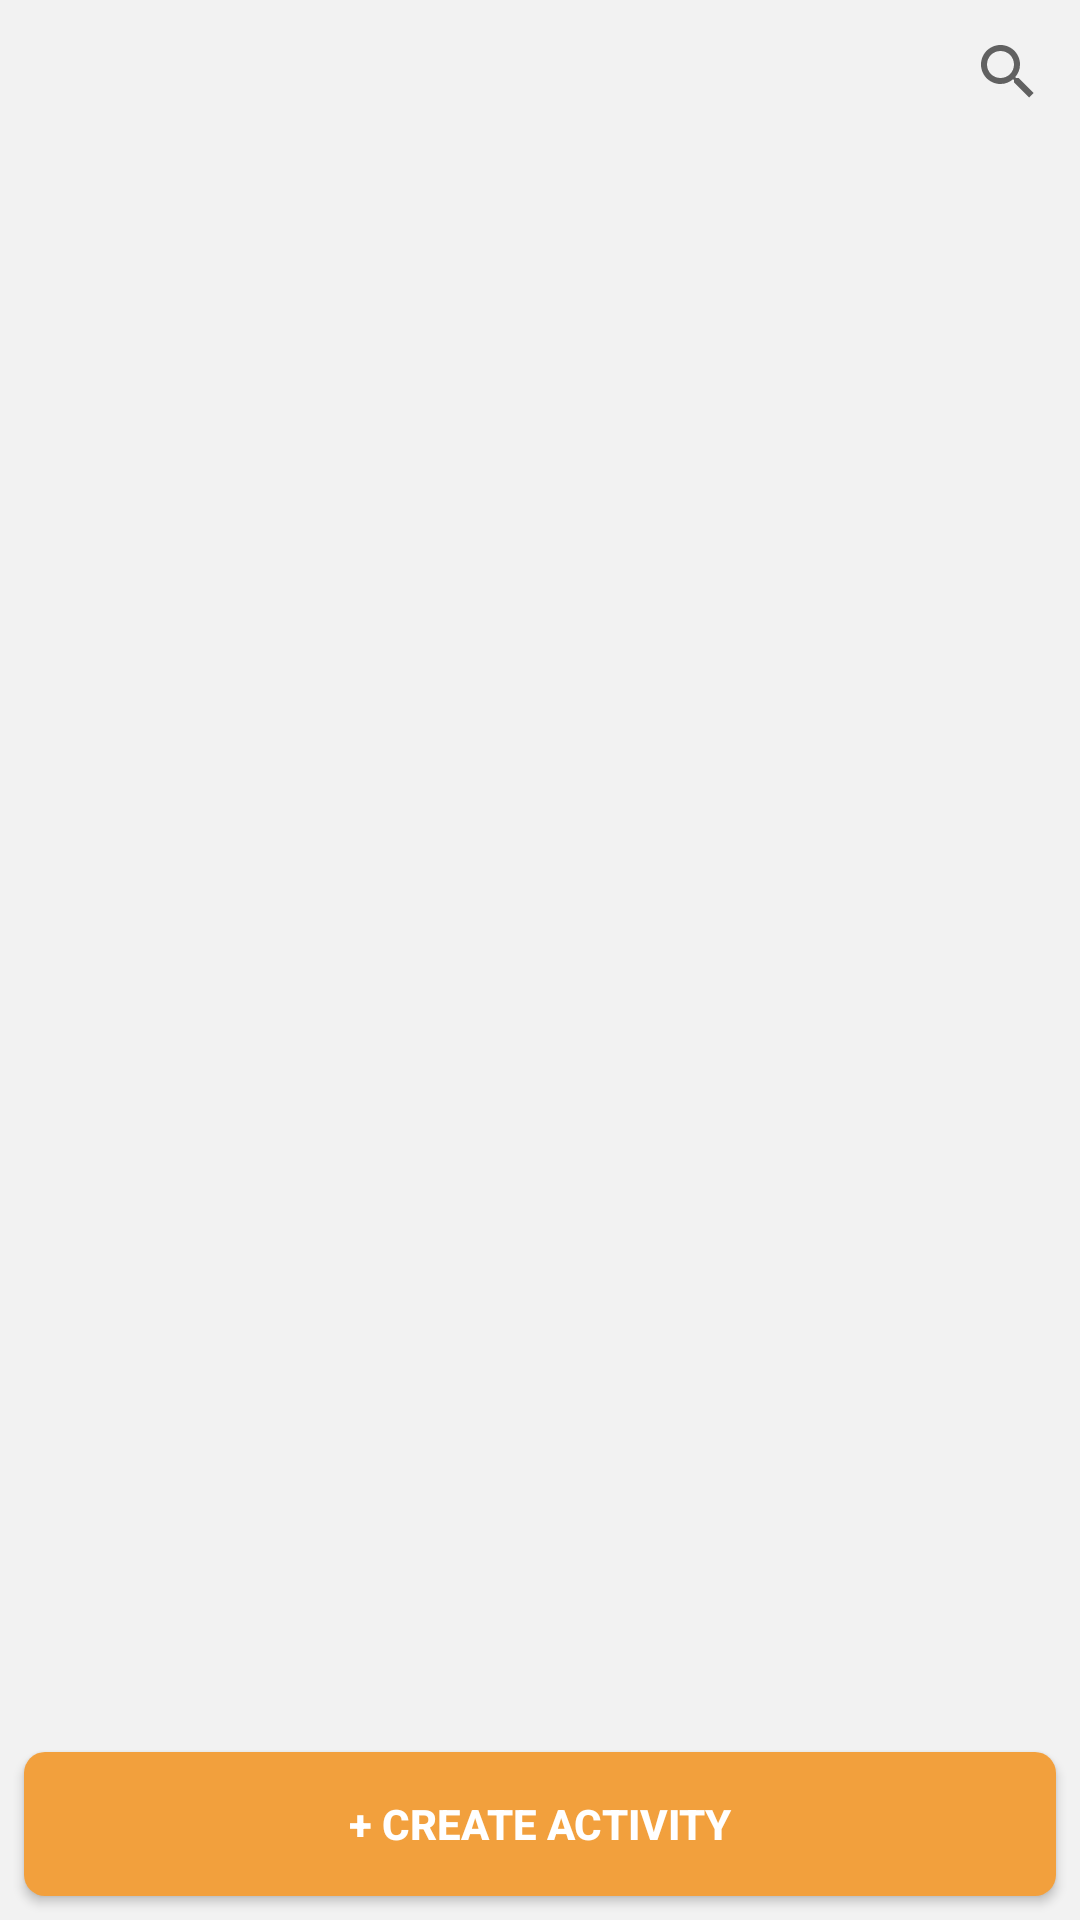

Android layout source for this screen:
<!-- AndroidManifest.xml: application theme AppTheme -->
<!-- res/layout/activity_display_activities.xml -->
<?xml version="1.0" encoding="utf-8"?>
<androidx.constraintlayout.widget.ConstraintLayout xmlns:android="http://schemas.android.com/apk/res/android"
    xmlns:app="http://schemas.android.com/apk/res-auto"
    xmlns:tools="http://schemas.android.com/tools"
    android:id="@+id/linearLayout3"
    android:layout_width="match_parent"
    android:layout_height="match_parent"
    android:background="@color/colorBackgroundColor"
    android:maxWidth="1000000dp">

    <SearchView
        android:id="@+id/searchView"
        android:layout_width="0dp"
        android:layout_height="wrap_content"
        android:maxWidth="1000000dp"
        app:layout_constraintEnd_toEndOf="parent"
        app:layout_constraintTop_toTopOf="parent"
        app:showAsAction="ifRoom|collapseActionView" />

    <androidx.recyclerview.widget.RecyclerView
        android:id="@+id/recyclerview"
        android:layout_width="0dp"
        android:layout_height="0dp"
        app:layout_constraintBottom_toBottomOf="@+id/button_create_activity"
        app:layout_constraintEnd_toEndOf="parent"
        app:layout_constraintHorizontal_bias="0.0"
        app:layout_constraintStart_toStartOf="parent"
        app:layout_constraintTop_toBottomOf="@+id/searchView" />

    <Button
        android:id="@+id/button_create_activity"
        android:layout_width="0dp"
        android:layout_height="wrap_content"
        android:layout_marginStart="8dp"
        android:layout_marginEnd="8dp"
        android:layout_marginBottom="8dp"
        android:background="@drawable/primary_button"
        android:elevation="4dp"
        android:text="+ Create Activity"
        android:textColor="#ffffff"
        android:textStyle="bold"
        app:layout_constraintBottom_toBottomOf="parent"
        app:layout_constraintEnd_toEndOf="parent"
        app:layout_constraintHorizontal_bias="0.0"
        app:layout_constraintStart_toStartOf="parent" />


</androidx.constraintlayout.widget.ConstraintLayout>
<!-- resources referenced by this layout -->
<resources>
  <color name="colorBackgroundColor">#F2F2F2</color>
  <!-- drawable primary_button (drawable) -->
  <?xml version="1.0" encoding="utf-8"?>
  <shape xmlns:android="http://schemas.android.com/apk/res/android" >
  
      <solid android:color="@color/colorAccent" />
      <corners
          android:bottomLeftRadius="7dp"
          android:bottomRightRadius="7dp"
          android:topLeftRadius="7dp"
          android:topRightRadius="7dp" />
  </shape>
  <style name="AppTheme" parent="Theme.AppCompat.Light.NoActionBar">
          
          <item name="colorPrimary">#000000</item>
          <item name="colorPrimaryDark">@color/colorPrimaryDark</item>
          <item name="colorAccent">@color/colorAccent</item>
      </style>
  <color name="colorAccent">#F2A03D</color>
  <color name="colorPrimaryDark">#F2F2F2</color>
</resources>
